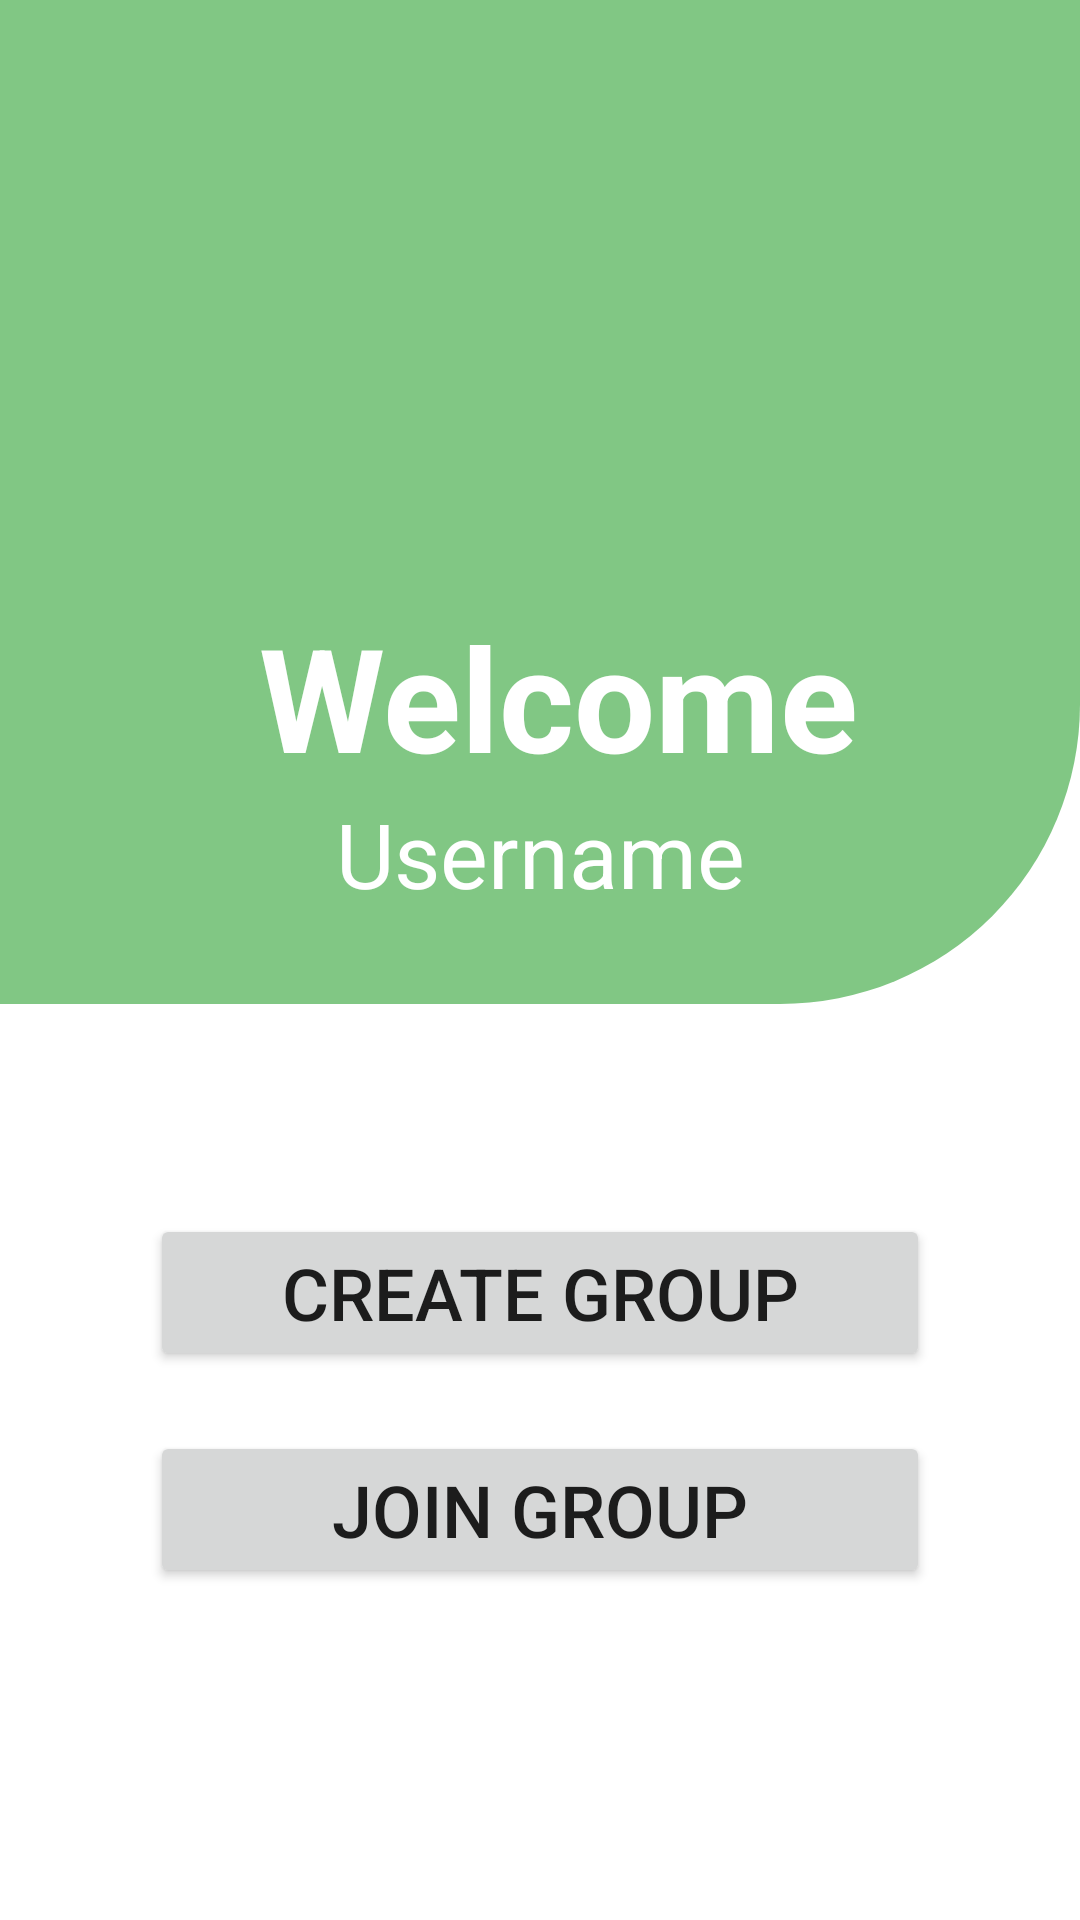

Produce the Android XML layout that renders to this screen, including the resource entries it uses.
<!-- AndroidManifest.xml: application theme Theme.MyApplication -->
<!-- res/layout/activity_welcome.xml -->
<?xml version="1.0" encoding="utf-8"?>
<androidx.constraintlayout.widget.ConstraintLayout xmlns:android="http://schemas.android.com/apk/res/android"
    xmlns:app="http://schemas.android.com/apk/res-auto"
    xmlns:tools="http://schemas.android.com/tools"
    android:layout_width="match_parent"
    android:layout_height="match_parent"
    tools:context=".Welcome">

    <LinearLayout
        android:layout_width="match_parent"
        android:layout_height="match_parent"
        android:orientation="vertical"
        app:layout_constraintBottom_toBottomOf="parent"
        app:layout_constraintEnd_toEndOf="parent"
        app:layout_constraintStart_toStartOf="parent"
        app:layout_constraintTop_toTopOf="parent">
<LinearLayout
    android:layout_width="match_parent"
    android:layout_height="wrap_content"
    android:orientation="vertical"
    android:layout_marginBottom="50dp"
    android:background="@drawable/login_shape">
    <TextView
        android:layout_marginTop="200dp"
        android:layout_width="match_parent"
        android:layout_height="wrap_content"
        android:gravity="center"
        android:text=" Welcome"
        android:textColor="@color/white"
        android:textStyle="bold"
        android:textSize="48sp" />

    <TextView
        android:id="@+id/Name"
        android:layout_width="match_parent"
        android:layout_height="wrap_content"
        android:gravity="center"
        android:text="Username"
        android:textColor="@color/white"
        android:textSize="30sp"
        android:layout_marginBottom="30dp"/>
</LinearLayout>


        <Button
            android:id="@+id/create_group"
            android:layout_width="match_parent"
            android:layout_height="wrap_content"
            android:layout_marginLeft="50dp"
            android:layout_marginTop="20dp"
            android:layout_marginRight="50dp"
            android:layout_marginBottom="20dp"
            android:text="Create Group"
            android:textSize="24sp" />

        <Button
            android:id="@+id/join_group"
            android:layout_width="match_parent"
            android:layout_height="wrap_content"
            android:layout_marginLeft="50dp"
            android:layout_marginRight="50dp"
            android:text="Join Group"
            android:textSize="24sp" />
    </LinearLayout>
</androidx.constraintlayout.widget.ConstraintLayout>
<!-- resources referenced by this layout -->
<resources>
  <color name="white">#FFFFFFFF</color>
  <!-- drawable login_shape (drawable) -->
  <?xml version="1.0" encoding="utf-8"?>
  <shape xmlns:android="http://schemas.android.com/apk/res/android"
      android:shape="rectangle">
  
      <solid android:color="@color/green_inactive"
          />
  
      <size android:width="100dp"
          android:height="150dp"/>
  
      <corners android:bottomRightRadius="100dp"
         />
  </shape>
  <style name="Theme.MyApplication" parent="Theme.MaterialComponents.DayNight.NoActionBar">
          
          <item name="colorPrimary">@color/green_active</item>
          <item name="colorPrimaryVariant">@color/green_inactive</item>
          <item name="colorOnPrimary">@color/white</item>
          
          <item name="colorSecondary">@color/teal_200</item>
          <item name="colorSecondaryVariant">@color/teal_700</item>
          <item name="colorOnSecondary">@color/black</item>
          
          <item name="android:statusBarColor" tools:targetApi="l">?attr/colorPrimaryVariant</item>
          
      </style>
  <color name="green_inactive">#81c784</color>
  <color name="green_active">#4caf50</color>
  <color name="teal_200">#FF03DAC5</color>
  <color name="teal_700">#FF018786</color>
  <color name="black">#FF000000</color>
</resources>
